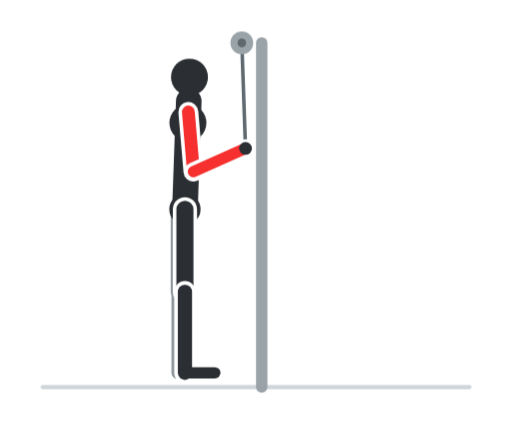
t = 0.00 s
t = 0.60 s: frame unchanged from t = 0.00 s, image omitted
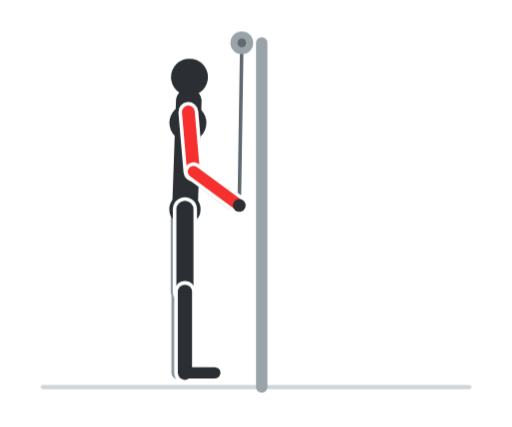
t = 1.20 s
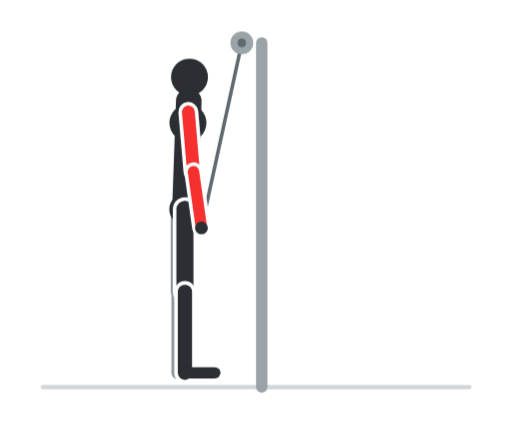
t = 1.80 s
t = 2.40 s: frame unchanged from t = 1.80 s, image omitted
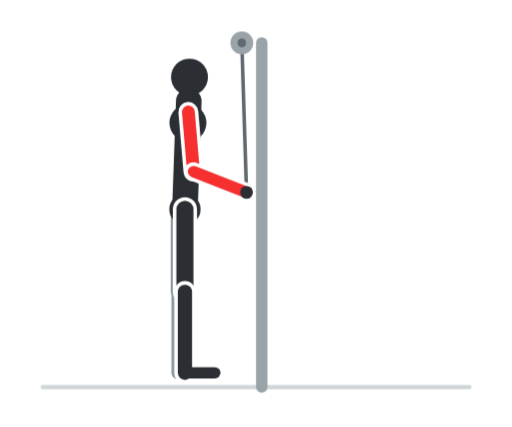
t = 3.00 s

The animated SVG that drew these frames (rendered in a browser with its animation timeline set to each time). Animation: 8 CSS @keyframes rules; one cycle of 3.60 s, repeats indefinitely.

<svg xmlns="http://www.w3.org/2000/svg" viewBox="0 0 360 300" width="360" height="300" role="img" aria-label="Pushdown al cavo"><style>.f{opacity:0;animation-duration:3.6s;animation-iteration-count:infinite;animation-timing-function:step-end}@keyframes k0{0.000%{opacity:1}5.556%{opacity:1}11.111%{opacity:1}16.667%{opacity:0}22.222%{opacity:0}27.778%{opacity:0}33.333%{opacity:0}38.889%{opacity:0}44.444%{opacity:0}50.000%{opacity:0}55.556%{opacity:0}61.111%{opacity:0}66.667%{opacity:0}72.222%{opacity:0}77.778%{opacity:0}83.333%{opacity:0}88.889%{opacity:0}94.444%{opacity:0}100%{opacity:1}}.f0{animation-name:k0}@keyframes k1{0.000%{opacity:0}5.556%{opacity:0}11.111%{opacity:0}16.667%{opacity:1}22.222%{opacity:0}27.778%{opacity:0}33.333%{opacity:0}38.889%{opacity:0}44.444%{opacity:0}50.000%{opacity:0}55.556%{opacity:0}61.111%{opacity:0}66.667%{opacity:0}72.222%{opacity:0}77.778%{opacity:0}83.333%{opacity:0}88.889%{opacity:0}94.444%{opacity:1}100%{opacity:0}}.f1{animation-name:k1}@keyframes k2{0.000%{opacity:0}5.556%{opacity:0}11.111%{opacity:0}16.667%{opacity:0}22.222%{opacity:1}27.778%{opacity:0}33.333%{opacity:0}38.889%{opacity:0}44.444%{opacity:0}50.000%{opacity:0}55.556%{opacity:0}61.111%{opacity:0}66.667%{opacity:0}72.222%{opacity:0}77.778%{opacity:0}83.333%{opacity:0}88.889%{opacity:1}94.444%{opacity:0}100%{opacity:0}}.f2{animation-name:k2}@keyframes k3{0.000%{opacity:0}5.556%{opacity:0}11.111%{opacity:0}16.667%{opacity:0}22.222%{opacity:0}27.778%{opacity:1}33.333%{opacity:0}38.889%{opacity:0}44.444%{opacity:0}50.000%{opacity:0}55.556%{opacity:0}61.111%{opacity:0}66.667%{opacity:0}72.222%{opacity:0}77.778%{opacity:0}83.333%{opacity:1}88.889%{opacity:0}94.444%{opacity:0}100%{opacity:0}}.f3{animation-name:k3}@keyframes k4{0.000%{opacity:0}5.556%{opacity:0}11.111%{opacity:0}16.667%{opacity:0}22.222%{opacity:0}27.778%{opacity:0}33.333%{opacity:1}38.889%{opacity:0}44.444%{opacity:0}50.000%{opacity:0}55.556%{opacity:0}61.111%{opacity:0}66.667%{opacity:0}72.222%{opacity:0}77.778%{opacity:1}83.333%{opacity:0}88.889%{opacity:0}94.444%{opacity:0}100%{opacity:0}}.f4{animation-name:k4}@keyframes k5{0.000%{opacity:0}5.556%{opacity:0}11.111%{opacity:0}16.667%{opacity:0}22.222%{opacity:0}27.778%{opacity:0}33.333%{opacity:0}38.889%{opacity:1}44.444%{opacity:0}50.000%{opacity:0}55.556%{opacity:0}61.111%{opacity:0}66.667%{opacity:0}72.222%{opacity:1}77.778%{opacity:0}83.333%{opacity:0}88.889%{opacity:0}94.444%{opacity:0}100%{opacity:0}}.f5{animation-name:k5}@keyframes k6{0.000%{opacity:0}5.556%{opacity:0}11.111%{opacity:0}16.667%{opacity:0}22.222%{opacity:0}27.778%{opacity:0}33.333%{opacity:0}38.889%{opacity:0}44.444%{opacity:1}50.000%{opacity:0}55.556%{opacity:0}61.111%{opacity:0}66.667%{opacity:1}72.222%{opacity:0}77.778%{opacity:0}83.333%{opacity:0}88.889%{opacity:0}94.444%{opacity:0}100%{opacity:0}}.f6{animation-name:k6}@keyframes k7{0.000%{opacity:0}5.556%{opacity:0}11.111%{opacity:0}16.667%{opacity:0}22.222%{opacity:0}27.778%{opacity:0}33.333%{opacity:0}38.889%{opacity:0}44.444%{opacity:0}50.000%{opacity:1}55.556%{opacity:1}61.111%{opacity:1}66.667%{opacity:0}72.222%{opacity:0}77.778%{opacity:0}83.333%{opacity:0}88.889%{opacity:0}94.444%{opacity:0}100%{opacity:0}}.f7{animation-name:k7}@media (prefers-reduced-motion:reduce){.f{animation:none}.f7{opacity:1}}</style><rect width="360" height="300" rx="16" fill="#ffffff"/><g class="f f0"><line x1="30" y1="272" x2="330" y2="272" stroke="#cfd5d8" stroke-width="3" stroke-linecap="round"/><line x1="184" y1="30" x2="184" y2="272" stroke="#9aa3a8" stroke-width="8" stroke-linecap="round"/><line x1="170" y1="30" x2="172.6" y2="104.2" stroke="#5f696f" stroke-width="2.5" stroke-linecap="round"/><circle cx="170" cy="30" r="8" fill="#9aa3a8"/><circle cx="170" cy="30" r="3" fill="#5f696f"/><circle cx="172.6" cy="104.2" r="6" fill="#5f696f"/><line x1="125" y1="147" x2="125" y2="205" stroke="#8d979d" stroke-width="10" stroke-linecap="round"/><line x1="125" y1="205" x2="125" y2="262" stroke="#8d979d" stroke-width="9" stroke-linecap="round"/><line x1="125" y1="262" x2="146" y2="262" stroke="#8d979d" stroke-width="7" stroke-linecap="round"/><line x1="127.4" y1="78.6" x2="131" y2="120.5" stroke="#8d979d" stroke-width="8" stroke-linecap="round"/><line x1="131" y1="120.5" x2="167.6" y2="104.2" stroke="#8d979d" stroke-width="7" stroke-linecap="round"/><line x1="130" y1="147" x2="132.7" y2="71" stroke="#2b2f33" stroke-width="18" stroke-linecap="round"/><circle cx="132.1" cy="86.2" r="13" fill="#2b2f33"/><circle cx="130" cy="147" r="11" fill="#2b2f33"/><line x1="130" y1="147" x2="130" y2="205" stroke="#ffffff" stroke-width="17" stroke-linecap="round"/><line x1="130" y1="147" x2="130" y2="205" stroke="#2b2f33" stroke-width="12" stroke-linecap="round"/><line x1="130" y1="205" x2="130" y2="262" stroke="#ffffff" stroke-width="15" stroke-linecap="round"/><line x1="130" y1="205" x2="130" y2="262" stroke="#2b2f33" stroke-width="10" stroke-linecap="round"/><line x1="130" y1="262" x2="151" y2="262" stroke="#2b2f33" stroke-width="8" stroke-linecap="round"/><circle cx="133.2" cy="54.1" r="13" fill="#2b2f33"/><line x1="132.4" y1="78.6" x2="136" y2="120.5" stroke="#ffffff" stroke-width="14" stroke-linecap="round"/><line x1="132.4" y1="78.6" x2="136" y2="120.5" stroke="#f62f2f" stroke-width="9" stroke-linecap="round"/><line x1="136" y1="120.5" x2="172.6" y2="104.2" stroke="#ffffff" stroke-width="13" stroke-linecap="round"/><line x1="136" y1="120.5" x2="172.6" y2="104.2" stroke="#f62f2f" stroke-width="8" stroke-linecap="round"/><circle cx="172.6" cy="104.2" r="4.5" fill="#2b2f33"/></g><g class="f f1"><line x1="30" y1="272" x2="330" y2="272" stroke="#cfd5d8" stroke-width="3" stroke-linecap="round"/><line x1="184" y1="30" x2="184" y2="272" stroke="#9aa3a8" stroke-width="8" stroke-linecap="round"/><line x1="170" y1="30" x2="175.6" y2="114.3" stroke="#5f696f" stroke-width="2.5" stroke-linecap="round"/><circle cx="170" cy="30" r="8" fill="#9aa3a8"/><circle cx="170" cy="30" r="3" fill="#5f696f"/><circle cx="175.6" cy="114.3" r="6" fill="#5f696f"/><line x1="125" y1="147" x2="125" y2="205" stroke="#8d979d" stroke-width="10" stroke-linecap="round"/><line x1="125" y1="205" x2="125" y2="262" stroke="#8d979d" stroke-width="9" stroke-linecap="round"/><line x1="125" y1="262" x2="146" y2="262" stroke="#8d979d" stroke-width="7" stroke-linecap="round"/><line x1="127.4" y1="78.6" x2="131" y2="120.5" stroke="#8d979d" stroke-width="8" stroke-linecap="round"/><line x1="131" y1="120.5" x2="170.6" y2="114.3" stroke="#8d979d" stroke-width="7" stroke-linecap="round"/><line x1="130" y1="147" x2="132.7" y2="71" stroke="#2b2f33" stroke-width="18" stroke-linecap="round"/><circle cx="132.1" cy="86.2" r="13" fill="#2b2f33"/><circle cx="130" cy="147" r="11" fill="#2b2f33"/><line x1="130" y1="147" x2="130" y2="205" stroke="#ffffff" stroke-width="17" stroke-linecap="round"/><line x1="130" y1="147" x2="130" y2="205" stroke="#2b2f33" stroke-width="12" stroke-linecap="round"/><line x1="130" y1="205" x2="130" y2="262" stroke="#ffffff" stroke-width="15" stroke-linecap="round"/><line x1="130" y1="205" x2="130" y2="262" stroke="#2b2f33" stroke-width="10" stroke-linecap="round"/><line x1="130" y1="262" x2="151" y2="262" stroke="#2b2f33" stroke-width="8" stroke-linecap="round"/><circle cx="133.2" cy="54.1" r="13" fill="#2b2f33"/><line x1="132.4" y1="78.6" x2="136" y2="120.5" stroke="#ffffff" stroke-width="14" stroke-linecap="round"/><line x1="132.4" y1="78.6" x2="136" y2="120.5" stroke="#f62f2f" stroke-width="9" stroke-linecap="round"/><line x1="136" y1="120.5" x2="175.6" y2="114.3" stroke="#ffffff" stroke-width="13" stroke-linecap="round"/><line x1="136" y1="120.5" x2="175.6" y2="114.3" stroke="#f62f2f" stroke-width="8" stroke-linecap="round"/><circle cx="175.6" cy="114.3" r="4.5" fill="#2b2f33"/></g><g class="f f2"><line x1="30" y1="272" x2="330" y2="272" stroke="#cfd5d8" stroke-width="3" stroke-linecap="round"/><line x1="184" y1="30" x2="184" y2="272" stroke="#9aa3a8" stroke-width="8" stroke-linecap="round"/><line x1="170" y1="30" x2="175.8" y2="124.9" stroke="#5f696f" stroke-width="2.5" stroke-linecap="round"/><circle cx="170" cy="30" r="8" fill="#9aa3a8"/><circle cx="170" cy="30" r="3" fill="#5f696f"/><circle cx="175.8" cy="124.9" r="6" fill="#5f696f"/><line x1="125" y1="147" x2="125" y2="205" stroke="#8d979d" stroke-width="10" stroke-linecap="round"/><line x1="125" y1="205" x2="125" y2="262" stroke="#8d979d" stroke-width="9" stroke-linecap="round"/><line x1="125" y1="262" x2="146" y2="262" stroke="#8d979d" stroke-width="7" stroke-linecap="round"/><line x1="127.4" y1="78.6" x2="131" y2="120.5" stroke="#8d979d" stroke-width="8" stroke-linecap="round"/><line x1="131" y1="120.5" x2="170.8" y2="124.9" stroke="#8d979d" stroke-width="7" stroke-linecap="round"/><line x1="130" y1="147" x2="132.7" y2="71" stroke="#2b2f33" stroke-width="18" stroke-linecap="round"/><circle cx="132.1" cy="86.2" r="13" fill="#2b2f33"/><circle cx="130" cy="147" r="11" fill="#2b2f33"/><line x1="130" y1="147" x2="130" y2="205" stroke="#ffffff" stroke-width="17" stroke-linecap="round"/><line x1="130" y1="147" x2="130" y2="205" stroke="#2b2f33" stroke-width="12" stroke-linecap="round"/><line x1="130" y1="205" x2="130" y2="262" stroke="#ffffff" stroke-width="15" stroke-linecap="round"/><line x1="130" y1="205" x2="130" y2="262" stroke="#2b2f33" stroke-width="10" stroke-linecap="round"/><line x1="130" y1="262" x2="151" y2="262" stroke="#2b2f33" stroke-width="8" stroke-linecap="round"/><circle cx="133.2" cy="54.1" r="13" fill="#2b2f33"/><line x1="132.4" y1="78.6" x2="136" y2="120.5" stroke="#ffffff" stroke-width="14" stroke-linecap="round"/><line x1="132.4" y1="78.6" x2="136" y2="120.5" stroke="#f62f2f" stroke-width="9" stroke-linecap="round"/><line x1="136" y1="120.5" x2="175.8" y2="124.9" stroke="#ffffff" stroke-width="13" stroke-linecap="round"/><line x1="136" y1="120.5" x2="175.8" y2="124.9" stroke="#f62f2f" stroke-width="8" stroke-linecap="round"/><circle cx="175.8" cy="124.9" r="4.5" fill="#2b2f33"/></g><g class="f f3"><line x1="30" y1="272" x2="330" y2="272" stroke="#cfd5d8" stroke-width="3" stroke-linecap="round"/><line x1="184" y1="30" x2="184" y2="272" stroke="#9aa3a8" stroke-width="8" stroke-linecap="round"/><line x1="170" y1="30" x2="173.3" y2="135.1" stroke="#5f696f" stroke-width="2.5" stroke-linecap="round"/><circle cx="170" cy="30" r="8" fill="#9aa3a8"/><circle cx="170" cy="30" r="3" fill="#5f696f"/><circle cx="173.3" cy="135.1" r="6" fill="#5f696f"/><line x1="125" y1="147" x2="125" y2="205" stroke="#8d979d" stroke-width="10" stroke-linecap="round"/><line x1="125" y1="205" x2="125" y2="262" stroke="#8d979d" stroke-width="9" stroke-linecap="round"/><line x1="125" y1="262" x2="146" y2="262" stroke="#8d979d" stroke-width="7" stroke-linecap="round"/><line x1="127.4" y1="78.6" x2="131" y2="120.5" stroke="#8d979d" stroke-width="8" stroke-linecap="round"/><line x1="131" y1="120.5" x2="168.3" y2="135.1" stroke="#8d979d" stroke-width="7" stroke-linecap="round"/><line x1="130" y1="147" x2="132.7" y2="71" stroke="#2b2f33" stroke-width="18" stroke-linecap="round"/><circle cx="132.1" cy="86.2" r="13" fill="#2b2f33"/><circle cx="130" cy="147" r="11" fill="#2b2f33"/><line x1="130" y1="147" x2="130" y2="205" stroke="#ffffff" stroke-width="17" stroke-linecap="round"/><line x1="130" y1="147" x2="130" y2="205" stroke="#2b2f33" stroke-width="12" stroke-linecap="round"/><line x1="130" y1="205" x2="130" y2="262" stroke="#ffffff" stroke-width="15" stroke-linecap="round"/><line x1="130" y1="205" x2="130" y2="262" stroke="#2b2f33" stroke-width="10" stroke-linecap="round"/><line x1="130" y1="262" x2="151" y2="262" stroke="#2b2f33" stroke-width="8" stroke-linecap="round"/><circle cx="133.2" cy="54.1" r="13" fill="#2b2f33"/><line x1="132.4" y1="78.6" x2="136" y2="120.5" stroke="#ffffff" stroke-width="14" stroke-linecap="round"/><line x1="132.4" y1="78.6" x2="136" y2="120.5" stroke="#f62f2f" stroke-width="9" stroke-linecap="round"/><line x1="136" y1="120.5" x2="173.3" y2="135.1" stroke="#ffffff" stroke-width="13" stroke-linecap="round"/><line x1="136" y1="120.5" x2="173.3" y2="135.1" stroke="#f62f2f" stroke-width="8" stroke-linecap="round"/><circle cx="173.3" cy="135.1" r="4.5" fill="#2b2f33"/></g><g class="f f4"><line x1="30" y1="272" x2="330" y2="272" stroke="#cfd5d8" stroke-width="3" stroke-linecap="round"/><line x1="184" y1="30" x2="184" y2="272" stroke="#9aa3a8" stroke-width="8" stroke-linecap="round"/><line x1="170" y1="30" x2="168.2" y2="144.3" stroke="#5f696f" stroke-width="2.5" stroke-linecap="round"/><circle cx="170" cy="30" r="8" fill="#9aa3a8"/><circle cx="170" cy="30" r="3" fill="#5f696f"/><circle cx="168.2" cy="144.3" r="6" fill="#5f696f"/><line x1="125" y1="147" x2="125" y2="205" stroke="#8d979d" stroke-width="10" stroke-linecap="round"/><line x1="125" y1="205" x2="125" y2="262" stroke="#8d979d" stroke-width="9" stroke-linecap="round"/><line x1="125" y1="262" x2="146" y2="262" stroke="#8d979d" stroke-width="7" stroke-linecap="round"/><line x1="127.4" y1="78.6" x2="131" y2="120.5" stroke="#8d979d" stroke-width="8" stroke-linecap="round"/><line x1="131" y1="120.5" x2="163.2" y2="144.3" stroke="#8d979d" stroke-width="7" stroke-linecap="round"/><line x1="130" y1="147" x2="132.7" y2="71" stroke="#2b2f33" stroke-width="18" stroke-linecap="round"/><circle cx="132.1" cy="86.2" r="13" fill="#2b2f33"/><circle cx="130" cy="147" r="11" fill="#2b2f33"/><line x1="130" y1="147" x2="130" y2="205" stroke="#ffffff" stroke-width="17" stroke-linecap="round"/><line x1="130" y1="147" x2="130" y2="205" stroke="#2b2f33" stroke-width="12" stroke-linecap="round"/><line x1="130" y1="205" x2="130" y2="262" stroke="#ffffff" stroke-width="15" stroke-linecap="round"/><line x1="130" y1="205" x2="130" y2="262" stroke="#2b2f33" stroke-width="10" stroke-linecap="round"/><line x1="130" y1="262" x2="151" y2="262" stroke="#2b2f33" stroke-width="8" stroke-linecap="round"/><circle cx="133.2" cy="54.1" r="13" fill="#2b2f33"/><line x1="132.4" y1="78.6" x2="136" y2="120.5" stroke="#ffffff" stroke-width="14" stroke-linecap="round"/><line x1="132.4" y1="78.6" x2="136" y2="120.5" stroke="#f62f2f" stroke-width="9" stroke-linecap="round"/><line x1="136" y1="120.5" x2="168.2" y2="144.3" stroke="#ffffff" stroke-width="13" stroke-linecap="round"/><line x1="136" y1="120.5" x2="168.2" y2="144.3" stroke="#f62f2f" stroke-width="8" stroke-linecap="round"/><circle cx="168.2" cy="144.3" r="4.5" fill="#2b2f33"/></g><g class="f f5"><line x1="30" y1="272" x2="330" y2="272" stroke="#cfd5d8" stroke-width="3" stroke-linecap="round"/><line x1="184" y1="30" x2="184" y2="272" stroke="#9aa3a8" stroke-width="8" stroke-linecap="round"/><line x1="170" y1="30" x2="160.8" y2="151.9" stroke="#5f696f" stroke-width="2.5" stroke-linecap="round"/><circle cx="170" cy="30" r="8" fill="#9aa3a8"/><circle cx="170" cy="30" r="3" fill="#5f696f"/><circle cx="160.8" cy="151.9" r="6" fill="#5f696f"/><line x1="125" y1="147" x2="125" y2="205" stroke="#8d979d" stroke-width="10" stroke-linecap="round"/><line x1="125" y1="205" x2="125" y2="262" stroke="#8d979d" stroke-width="9" stroke-linecap="round"/><line x1="125" y1="262" x2="146" y2="262" stroke="#8d979d" stroke-width="7" stroke-linecap="round"/><line x1="127.4" y1="78.6" x2="131" y2="120.5" stroke="#8d979d" stroke-width="8" stroke-linecap="round"/><line x1="131" y1="120.5" x2="155.8" y2="151.9" stroke="#8d979d" stroke-width="7" stroke-linecap="round"/><line x1="130" y1="147" x2="132.7" y2="71" stroke="#2b2f33" stroke-width="18" stroke-linecap="round"/><circle cx="132.1" cy="86.2" r="13" fill="#2b2f33"/><circle cx="130" cy="147" r="11" fill="#2b2f33"/><line x1="130" y1="147" x2="130" y2="205" stroke="#ffffff" stroke-width="17" stroke-linecap="round"/><line x1="130" y1="147" x2="130" y2="205" stroke="#2b2f33" stroke-width="12" stroke-linecap="round"/><line x1="130" y1="205" x2="130" y2="262" stroke="#ffffff" stroke-width="15" stroke-linecap="round"/><line x1="130" y1="205" x2="130" y2="262" stroke="#2b2f33" stroke-width="10" stroke-linecap="round"/><line x1="130" y1="262" x2="151" y2="262" stroke="#2b2f33" stroke-width="8" stroke-linecap="round"/><circle cx="133.2" cy="54.1" r="13" fill="#2b2f33"/><line x1="132.4" y1="78.6" x2="136" y2="120.5" stroke="#ffffff" stroke-width="14" stroke-linecap="round"/><line x1="132.4" y1="78.6" x2="136" y2="120.5" stroke="#f62f2f" stroke-width="9" stroke-linecap="round"/><line x1="136" y1="120.5" x2="160.8" y2="151.9" stroke="#ffffff" stroke-width="13" stroke-linecap="round"/><line x1="136" y1="120.5" x2="160.8" y2="151.9" stroke="#f62f2f" stroke-width="8" stroke-linecap="round"/><circle cx="160.8" cy="151.9" r="4.5" fill="#2b2f33"/></g><g class="f f6"><line x1="30" y1="272" x2="330" y2="272" stroke="#cfd5d8" stroke-width="3" stroke-linecap="round"/><line x1="184" y1="30" x2="184" y2="272" stroke="#9aa3a8" stroke-width="8" stroke-linecap="round"/><line x1="170" y1="30" x2="151.8" y2="157.3" stroke="#5f696f" stroke-width="2.5" stroke-linecap="round"/><circle cx="170" cy="30" r="8" fill="#9aa3a8"/><circle cx="170" cy="30" r="3" fill="#5f696f"/><circle cx="151.8" cy="157.3" r="6" fill="#5f696f"/><line x1="125" y1="147" x2="125" y2="205" stroke="#8d979d" stroke-width="10" stroke-linecap="round"/><line x1="125" y1="205" x2="125" y2="262" stroke="#8d979d" stroke-width="9" stroke-linecap="round"/><line x1="125" y1="262" x2="146" y2="262" stroke="#8d979d" stroke-width="7" stroke-linecap="round"/><line x1="127.4" y1="78.6" x2="131" y2="120.5" stroke="#8d979d" stroke-width="8" stroke-linecap="round"/><line x1="131" y1="120.5" x2="146.8" y2="157.3" stroke="#8d979d" stroke-width="7" stroke-linecap="round"/><line x1="130" y1="147" x2="132.7" y2="71" stroke="#2b2f33" stroke-width="18" stroke-linecap="round"/><circle cx="132.1" cy="86.2" r="13" fill="#2b2f33"/><circle cx="130" cy="147" r="11" fill="#2b2f33"/><line x1="130" y1="147" x2="130" y2="205" stroke="#ffffff" stroke-width="17" stroke-linecap="round"/><line x1="130" y1="147" x2="130" y2="205" stroke="#2b2f33" stroke-width="12" stroke-linecap="round"/><line x1="130" y1="205" x2="130" y2="262" stroke="#ffffff" stroke-width="15" stroke-linecap="round"/><line x1="130" y1="205" x2="130" y2="262" stroke="#2b2f33" stroke-width="10" stroke-linecap="round"/><line x1="130" y1="262" x2="151" y2="262" stroke="#2b2f33" stroke-width="8" stroke-linecap="round"/><circle cx="133.2" cy="54.1" r="13" fill="#2b2f33"/><line x1="132.4" y1="78.6" x2="136" y2="120.5" stroke="#ffffff" stroke-width="14" stroke-linecap="round"/><line x1="132.4" y1="78.6" x2="136" y2="120.5" stroke="#f62f2f" stroke-width="9" stroke-linecap="round"/><line x1="136" y1="120.5" x2="151.8" y2="157.3" stroke="#ffffff" stroke-width="13" stroke-linecap="round"/><line x1="136" y1="120.5" x2="151.8" y2="157.3" stroke="#f62f2f" stroke-width="8" stroke-linecap="round"/><circle cx="151.8" cy="157.3" r="4.5" fill="#2b2f33"/></g><g class="f f7"><line x1="30" y1="272" x2="330" y2="272" stroke="#cfd5d8" stroke-width="3" stroke-linecap="round"/><line x1="184" y1="30" x2="184" y2="272" stroke="#9aa3a8" stroke-width="8" stroke-linecap="round"/><line x1="170" y1="30" x2="141.6" y2="160.1" stroke="#5f696f" stroke-width="2.5" stroke-linecap="round"/><circle cx="170" cy="30" r="8" fill="#9aa3a8"/><circle cx="170" cy="30" r="3" fill="#5f696f"/><circle cx="141.6" cy="160.1" r="6" fill="#5f696f"/><line x1="125" y1="147" x2="125" y2="205" stroke="#8d979d" stroke-width="10" stroke-linecap="round"/><line x1="125" y1="205" x2="125" y2="262" stroke="#8d979d" stroke-width="9" stroke-linecap="round"/><line x1="125" y1="262" x2="146" y2="262" stroke="#8d979d" stroke-width="7" stroke-linecap="round"/><line x1="127.4" y1="78.6" x2="131" y2="120.5" stroke="#8d979d" stroke-width="8" stroke-linecap="round"/><line x1="131" y1="120.5" x2="136.6" y2="160.1" stroke="#8d979d" stroke-width="7" stroke-linecap="round"/><line x1="130" y1="147" x2="132.7" y2="71" stroke="#2b2f33" stroke-width="18" stroke-linecap="round"/><circle cx="132.1" cy="86.2" r="13" fill="#2b2f33"/><circle cx="130" cy="147" r="11" fill="#2b2f33"/><line x1="130" y1="147" x2="130" y2="205" stroke="#ffffff" stroke-width="17" stroke-linecap="round"/><line x1="130" y1="147" x2="130" y2="205" stroke="#2b2f33" stroke-width="12" stroke-linecap="round"/><line x1="130" y1="205" x2="130" y2="262" stroke="#ffffff" stroke-width="15" stroke-linecap="round"/><line x1="130" y1="205" x2="130" y2="262" stroke="#2b2f33" stroke-width="10" stroke-linecap="round"/><line x1="130" y1="262" x2="151" y2="262" stroke="#2b2f33" stroke-width="8" stroke-linecap="round"/><circle cx="133.2" cy="54.1" r="13" fill="#2b2f33"/><line x1="132.4" y1="78.6" x2="136" y2="120.5" stroke="#ffffff" stroke-width="14" stroke-linecap="round"/><line x1="132.4" y1="78.6" x2="136" y2="120.5" stroke="#f62f2f" stroke-width="9" stroke-linecap="round"/><line x1="136" y1="120.5" x2="141.6" y2="160.1" stroke="#ffffff" stroke-width="13" stroke-linecap="round"/><line x1="136" y1="120.5" x2="141.6" y2="160.1" stroke="#f62f2f" stroke-width="8" stroke-linecap="round"/><circle cx="141.6" cy="160.1" r="4.5" fill="#2b2f33"/></g></svg>
